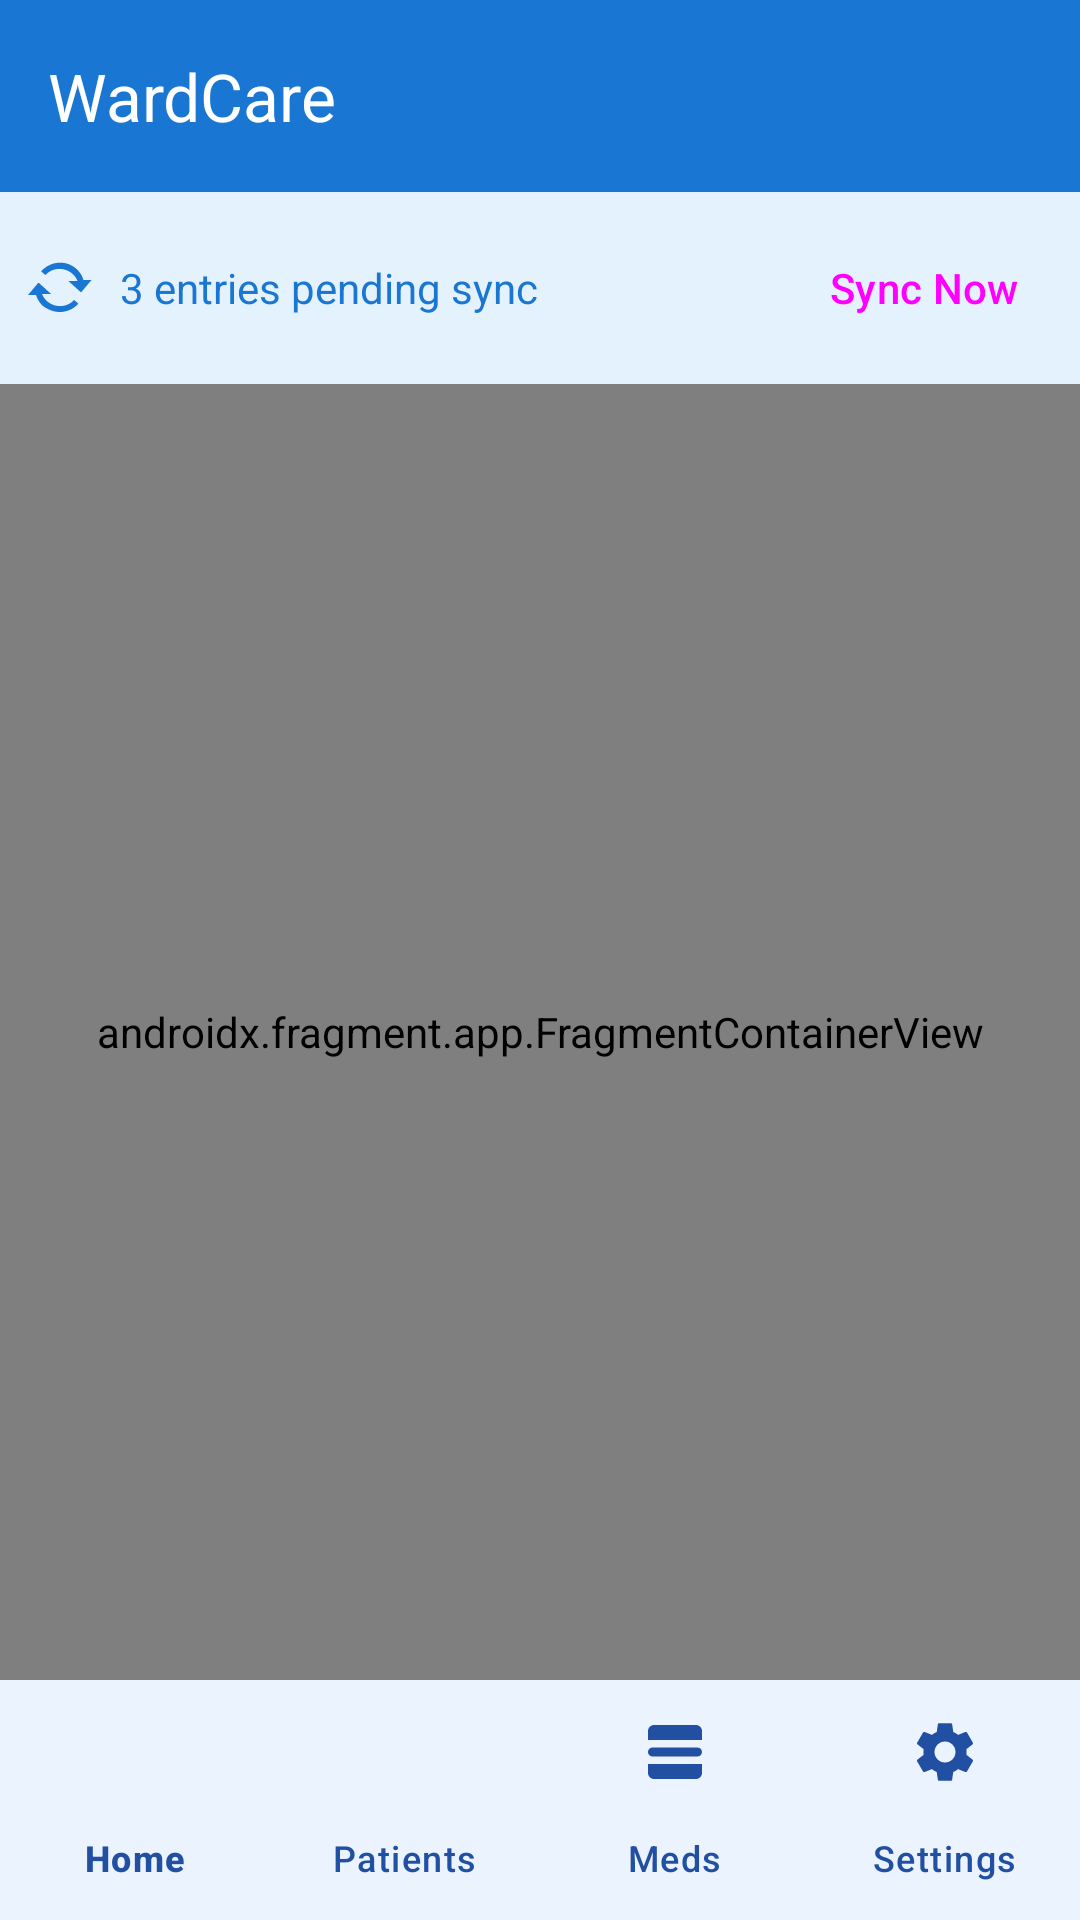

Here is an Android app screen rendered from its layout file. Give the layout XML and the strings, colors and styles it references.
<!-- AndroidManifest.xml: application theme Theme.WardCare -->
<!-- res/layout/activity_main.xml -->
<?xml version="1.0" encoding="utf-8"?>
<androidx.constraintlayout.widget.ConstraintLayout xmlns:android="http://schemas.android.com/apk/res/android"
    xmlns:app="http://schemas.android.com/apk/res-auto"
    xmlns:tools="http://schemas.android.com/tools"
    android:layout_width="match_parent"
    android:layout_height="match_parent"
    tools:context=".ui.MainActivity">

    <com.google.android.material.appbar.MaterialToolbar
        android:id="@+id/toolbar"
        android:layout_width="match_parent"
        android:layout_height="?attr/actionBarSize"
        android:background="?attr/colorPrimary"
        app:title="@string/app_name"
        app:titleTextColor="@android:color/white"
        app:layout_constraintTop_toTopOf="parent" />

    
    <LinearLayout
        android:id="@+id/syncBanner"
        android:layout_width="match_parent"
        android:layout_height="wrap_content"
        android:background="#E3F2FD"
        android:orientation="horizontal"
        android:padding="8dp"
        android:gravity="center_vertical"
        app:layout_constraintTop_toBottomOf="@id/toolbar">

        <ImageView
            android:layout_width="24dp"
            android:layout_height="24dp"
            android:contentDescription="Sync icon"
            android:src="@android:drawable/stat_notify_sync"
            app:tint="#1976D2" />

        <TextView
            android:id="@+id/syncStatusText"
            android:layout_width="0dp"
            android:layout_height="wrap_content"
            android:layout_weight="1"
            android:layout_marginStart="8dp"
            android:text="3 entries pending sync"
            android:textColor="#1976D2"
            android:textSize="14sp" />

        <Button
            android:id="@+id/syncNowButton"
            style="@style/Widget.Material3.Button.TextButton"
            android:layout_width="wrap_content"
            android:layout_height="wrap_content"
            android:text="Sync Now" />
    </LinearLayout>

    
    <LinearLayout
        android:id="@+id/notificationBanner"
        android:layout_width="match_parent"
        android:layout_height="wrap_content"
        android:background="#E8F5E9"
        android:orientation="horizontal"
        android:padding="10dp"
        android:gravity="center_vertical"
        android:visibility="gone"
        app:layout_constraintTop_toBottomOf="@id/syncBanner">

        <ImageView
            android:layout_width="24dp"
            android:layout_height="24dp"
            android:contentDescription="Notification Alert Icon"
            android:src="@android:drawable/ic_popup_reminder"
            app:tint="#2E7D32" />

        <TextView
            android:id="@+id/notificationText"
            android:layout_width="0dp"
            android:layout_height="wrap_content"
            android:layout_weight="1"
            android:layout_marginStart="8dp"
            android:text="New Notification Alert"
            android:textColor="#1B5E20"
            android:textSize="13sp"
            android:textStyle="bold" />

        <Button
            android:id="@+id/viewNotificationButton"
            style="@style/Widget.Material3.Button.TextButton"
            android:layout_width="wrap_content"
            android:layout_height="wrap_content"
            android:text="View"
            android:textColor="#2E7D32" />

        <ImageButton
            android:id="@+id/closeNotificationBanner"
            android:layout_width="32dp"
            android:layout_height="32dp"
            android:background="?attr/selectableItemBackgroundBorderless"
            android:contentDescription="Close Notification"
            android:src="@android:drawable/ic_menu_close_clear_cancel"
            app:tint="#1B5E20" />
    </LinearLayout>

    <androidx.fragment.app.FragmentContainerView
        android:id="@+id/nav_host_fragment"
        android:name="androidx.navigation.fragment.NavHostFragment"
        android:layout_width="match_parent"
        android:layout_height="0dp"
        app:defaultNavHost="true"
        app:navGraph="@navigation/nav_graph"
        app:layout_constraintTop_toBottomOf="@id/notificationBanner"
        app:layout_constraintBottom_toTopOf="@id/bottomNavigation" />

    <com.google.android.material.bottomnavigation.BottomNavigationView
        android:id="@+id/bottomNavigation"
        android:layout_width="match_parent"
        android:layout_height="wrap_content"
        android:background="#EBF3FF"
        app:labelVisibilityMode="labeled"
        app:itemIconTint="#2150A2"
        app:itemTextColor="#2150A2"
        app:menu="@menu/bottom_nav_menu"
        app:layout_constraintBottom_toBottomOf="parent" />

</androidx.constraintlayout.widget.ConstraintLayout>
<!-- resources referenced by this layout -->
<resources>
  <string name="app_name">WardCare</string>
  <style name="Theme.WardCare" parent="Base.Theme.WardCare" />
  <style name="Base.Theme.WardCare" parent="Theme.Material3.DayNight.NoActionBar">
          
          <item name="colorPrimary">#1976D2</item>
          <item name="colorOnPrimary">#FFFFFF</item>
          <item name="colorPrimaryContainer">#BBDEFB</item>
          <item name="colorOnPrimaryContainer">#0D47A1</item>
  
          
          <item name="colorSecondary">#42A5F5</item>
          <item name="colorOnSecondary">#FFFFFF</item>
  
          <item name="android:statusBarColor">#1565C0</item>
      </style>
</resources>
